Dataset: dataset (GitHub, AlyonaChep/bird-identification-system). Classes: blackbird, blue tit, great tit, robin, sparrow.

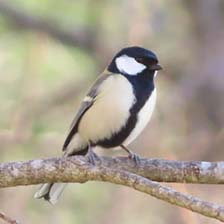
Label: great tit

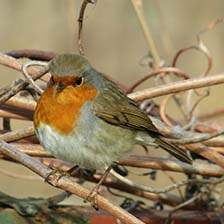
Label: robin

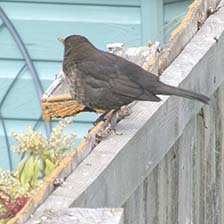
Label: blackbird

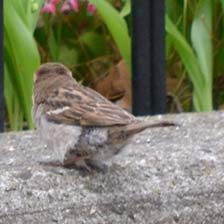
Label: sparrow

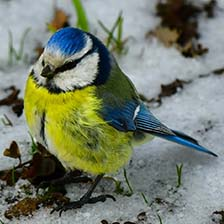
Label: blue tit

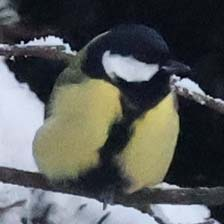
Label: great tit
